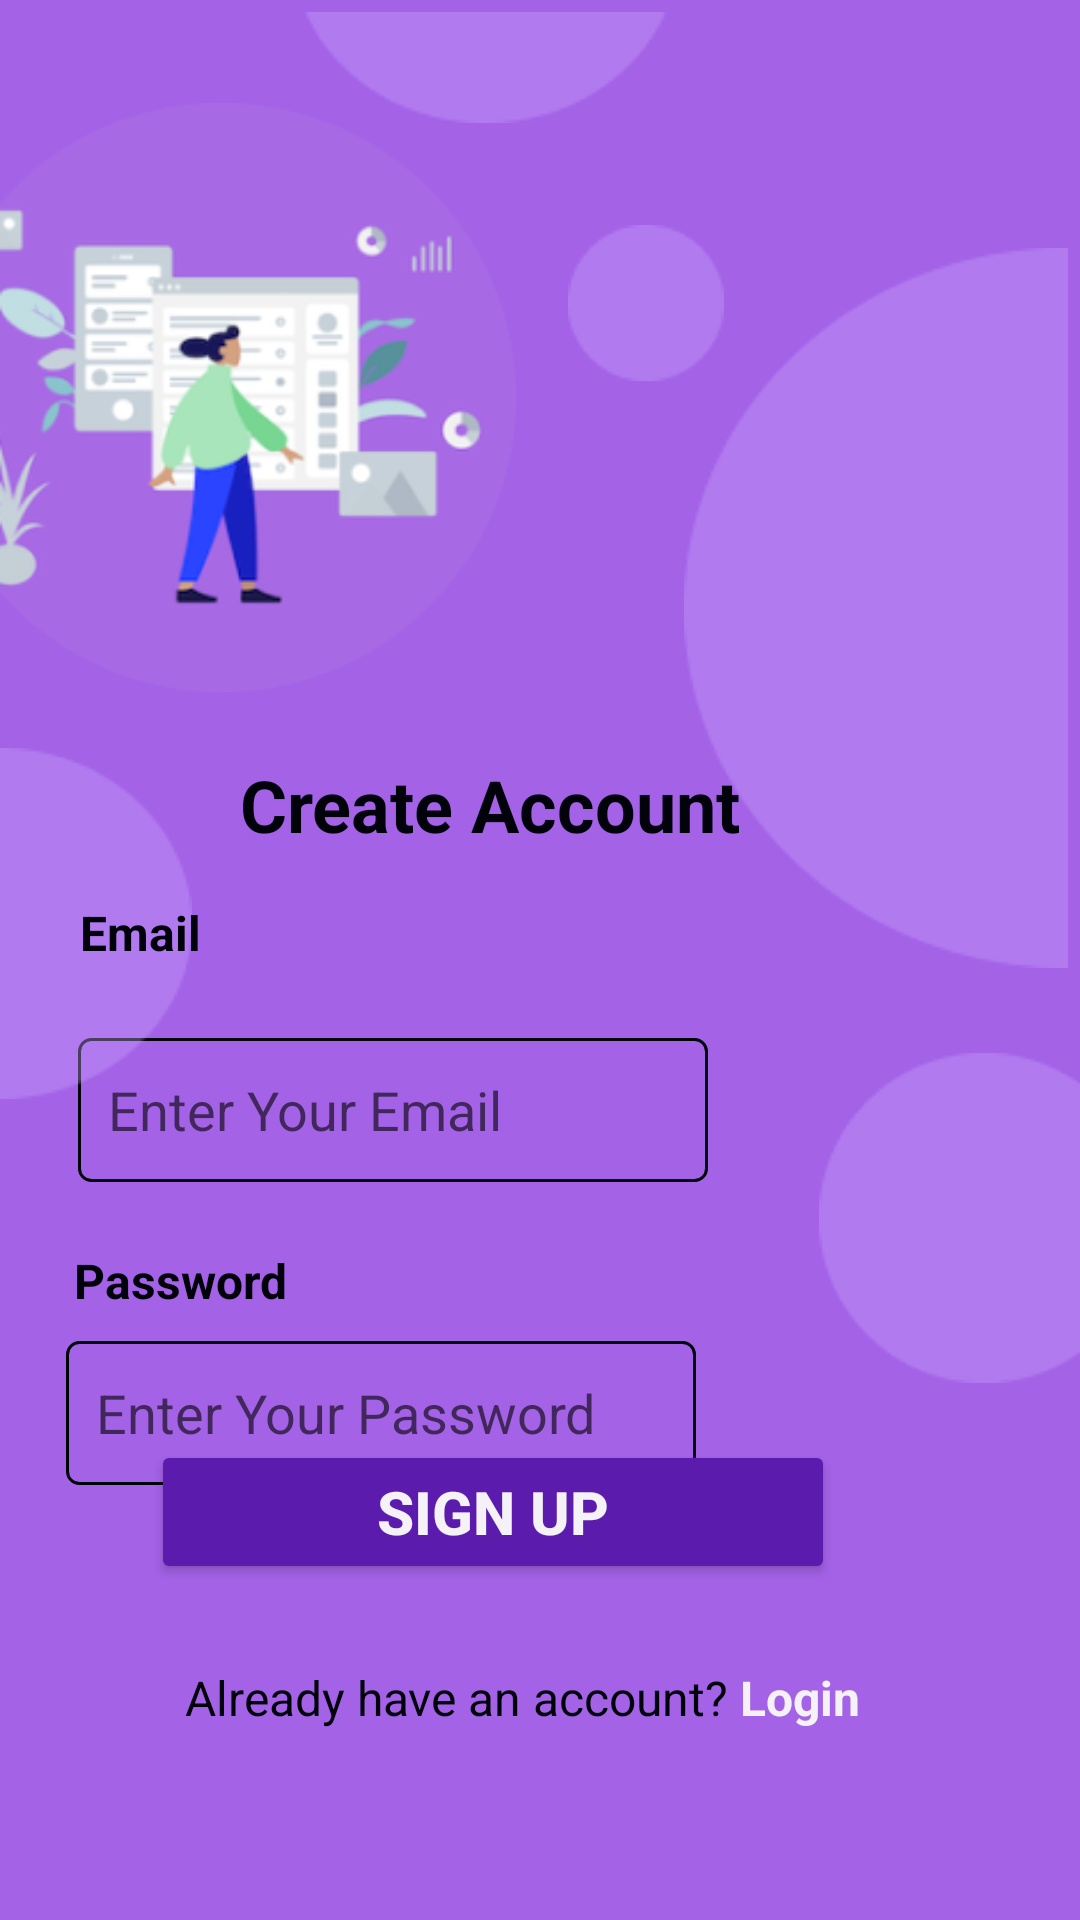

Here is an Android app screen rendered from its layout file. Give the layout XML and the strings, colors and styles it references.
<!-- AndroidManifest.xml: application theme Theme.QuizAppPractice -->
<!-- res/layout/fragment_sign_up.xml -->
<?xml version="1.0" encoding="utf-8"?>
<androidx.constraintlayout.widget.ConstraintLayout xmlns:android="http://schemas.android.com/apk/res/android"
    xmlns:app="http://schemas.android.com/apk/res-auto"
    xmlns:tools="http://schemas.android.com/tools"
    android:layout_width="match_parent"
    android:layout_height="match_parent"
    android:background="@color/purple2"
    tools:context=".views.SignUpFragment">

    <TextView
        android:id="@+id/textView"
        android:layout_width="wrap_content"
        android:layout_height="wrap_content"
        android:text="Email"
        android:textColor="@color/black"
        android:textSize="16sp"
        android:textStyle="bold"
        app:layout_constraintEnd_toEndOf="parent"
        app:layout_constraintHorizontal_bias="0.021"
        app:layout_constraintStart_toEndOf="@+id/imageView5"
        app:layout_constraintTop_toBottomOf="@+id/imageView6"
        tools:ignore="HardcodedText,TextContrastCheck,VisualLintOverlap" />

    <EditText
        android:id="@+id/editEmailSignUp"
        android:layout_width="wrap_content"
        android:layout_height="48dp"
        android:layout_marginTop="346dp"
        android:layout_marginEnd="124dp"
        android:autofillHints=""
        android:background="@drawable/edit_bg"
        android:ems="10"
        android:hint="Enter Your Email"
        android:inputType="textEmailAddress"
        android:padding="10dp"
        app:layout_constraintEnd_toEndOf="parent"
        app:layout_constraintTop_toTopOf="parent"
        tools:ignore="HardcodedText,TextContrastCheck" />

    <ImageView
        android:id="@+id/imageView"
        android:layout_width="172dp"
        android:layout_height="wrap_content"
        android:layout_marginTop="4dp"
        android:contentDescription="teacher walking"
        android:src="@drawable/walking"
        app:layout_constraintEnd_toEndOf="parent"
        app:layout_constraintHorizontal_bias="0.0"
        app:layout_constraintStart_toStartOf="parent"
        app:layout_constraintTop_toTopOf="parent"
        tools:ignore="HardcodedText,ImageContrastCheck" />

    <ImageView
        android:id="@+id/imageView2"
        android:layout_width="wrap_content"
        android:layout_height="wrap_content"
        android:layout_marginTop="4dp"
        android:src="@drawable/third"
        app:layout_constraintEnd_toEndOf="parent"
        app:layout_constraintHorizontal_bias="0.421"
        app:layout_constraintStart_toStartOf="parent"
        app:layout_constraintTop_toTopOf="parent"
        tools:ignore="ContentDescription,ImageContrastCheck" />

    <ImageView
        android:id="@+id/imageView5"
        android:layout_width="wrap_content"
        android:layout_height="wrap_content"
        android:importantForAccessibility="no"
        android:src="@drawable/fourth"
        app:layout_constraintBottom_toBottomOf="parent"
        app:layout_constraintEnd_toEndOf="parent"
        app:layout_constraintHorizontal_bias="0.0"
        app:layout_constraintStart_toStartOf="parent"
        app:layout_constraintTop_toTopOf="parent"
        app:layout_constraintVertical_bias="0.477"
        tools:ignore="ImageContrastCheck" />

    <ImageView
        android:id="@+id/imageView6"
        android:layout_width="wrap_content"
        android:layout_height="wrap_content"
        android:importantForAccessibility="no"
        android:src="@drawable/second"
        app:layout_constraintBottom_toBottomOf="parent"
        app:layout_constraintEnd_toEndOf="parent"
        app:layout_constraintHorizontal_bias="0.128"
        app:layout_constraintStart_toEndOf="@+id/imageView"
        app:layout_constraintTop_toBottomOf="@+id/imageView2"
        app:layout_constraintVertical_bias="0.062"
        tools:ignore="ImageContrastCheck" />

    <ImageView
        android:id="@+id/imageView7"
        android:layout_width="wrap_content"
        android:layout_height="wrap_content"
        android:layout_marginEnd="4dp"
        android:importantForAccessibility="no"
        android:src="@drawable/first"
        app:layout_constraintBottom_toBottomOf="parent"
        app:layout_constraintEnd_toEndOf="parent"
        app:layout_constraintHorizontal_bias="1.0"
        app:layout_constraintStart_toEndOf="@+id/imageView"
        app:layout_constraintTop_toTopOf="parent"
        app:layout_constraintVertical_bias="0.207"
        tools:ignore="ImageContrastCheck" />

    <ImageView
        android:id="@+id/imageView8"
        android:layout_width="wrap_content"
        android:layout_height="wrap_content"
        android:importantForAccessibility="no"
        android:src="@drawable/fifth"
        app:layout_constraintBottom_toBottomOf="parent"
        app:layout_constraintEnd_toEndOf="parent"
        app:layout_constraintHorizontal_bias="1.0"
        app:layout_constraintStart_toEndOf="@+id/imageView5"
        app:layout_constraintTop_toBottomOf="@+id/imageView7"
        app:layout_constraintVertical_bias="0.136"
        tools:ignore="ImageContrastCheck" />


    <Button
        android:id="@+id/signUpBtn"
        android:layout_width="228dp"
        android:layout_height="48dp"
        android:text="Sign Up"
        android:textSize="20sp"
        android:textStyle="bold"
        android:backgroundTint="@color/purple"
        android:textColor="@color/white"
        app:layout_constraintBottom_toBottomOf="parent"
        app:layout_constraintEnd_toEndOf="parent"
        app:layout_constraintHorizontal_bias="0.382"
        app:layout_constraintStart_toStartOf="parent"
        app:layout_constraintTop_toTopOf="parent"
        app:layout_constraintVertical_bias="0.811"
        tools:ignore="DuplicateSpeakableTextCheck,HardcodedText" />

    <TextView
        android:id="@+id/signUpText"
        android:layout_width="wrap_content"
        android:layout_height="wrap_content"
        android:text="Already have an account? "
        android:textColor="@color/black"
        android:textSize="16sp"
        app:layout_constraintBottom_toBottomOf="parent"
        app:layout_constraintEnd_toEndOf="parent"
        app:layout_constraintHorizontal_bias="0.353"
        app:layout_constraintStart_toStartOf="parent"
        app:layout_constraintTop_toBottomOf="@+id/signUpBtn"
        app:layout_constraintVertical_bias="0.299"
        tools:ignore="HardcodedText,TextContrastCheck" />

    <TextView
        android:id="@+id/textView2"
        android:layout_width="wrap_content"
        android:layout_height="wrap_content"
        android:layout_marginTop="300dp"
        android:layout_marginEnd="293dp"
        android:text="Email"
        android:textColor="@color/black"
        android:textSize="16sp"
        android:textStyle="bold"
        app:layout_constraintEnd_toEndOf="parent"
        app:layout_constraintTop_toTopOf="parent"
        tools:ignore="HardcodedText,TextContrastCheck" />

    <TextView
        android:id="@+id/textView4"
        android:layout_width="wrap_content"
        android:layout_height="wrap_content"
        android:layout_marginTop="14dp"
        android:layout_marginEnd="76dp"
        android:layout_marginBottom="13dp"
        android:text="Forgot Password?"
        android:textColor="@color/white"
        app:layout_constraintBottom_toTopOf="@+id/signUpBtn"
        app:layout_constraintEnd_toEndOf="parent"
        app:layout_constraintTop_toBottomOf="@+id/editPassSignUp"
        app:layout_constraintVertical_bias="0.0"
        tools:ignore="HardcodedText" />

    <TextView
        android:id="@+id/textView5"
        android:layout_width="wrap_content"
        android:layout_height="wrap_content"
        android:layout_marginStart="80dp"
        android:layout_marginTop="252dp"
        android:text="Create Account"
        android:textColor="@color/black"
        android:textSize="24sp"
        android:textStyle="bold"
        app:layout_constraintStart_toStartOf="parent"
        app:layout_constraintTop_toTopOf="parent"
        tools:ignore="HardcodedText,TextContrastCheck" />

    <TextView
        android:id="@+id/signUpText2"
        android:layout_width="wrap_content"
        android:layout_height="wrap_content"
        android:text="Login"
        android:textColor="@color/white"
        android:textSize="16sp"
        android:textStyle="bold"
        app:layout_constraintBottom_toBottomOf="parent"
        app:layout_constraintEnd_toEndOf="parent"
        app:layout_constraintHorizontal_bias="0.0"
        app:layout_constraintStart_toEndOf="@+id/signUpText"
        app:layout_constraintTop_toBottomOf="@+id/signUpBtn"
        app:layout_constraintVertical_bias="0.299"
        tools:ignore="HardcodedText" />

    <TextView
        android:id="@+id/textView6"
        android:layout_width="wrap_content"
        android:layout_height="wrap_content"
        android:layout_marginTop="416dp"
        android:layout_marginEnd="264dp"
        android:text="Password"
        android:textColor="@color/black"
        android:textSize="16sp"
        android:textStyle="bold"
        app:layout_constraintEnd_toEndOf="parent"
        app:layout_constraintTop_toTopOf="parent"
        tools:ignore="HardcodedText,TextContrastCheck" />

    <EditText
        android:id="@+id/editPassSignUp"
        android:layout_width="wrap_content"
        android:layout_height="wrap_content"
        android:layout_marginTop="447dp"
        android:layout_marginEnd="128dp"
        android:background="@drawable/edit_bg"
        android:ems="10"
        android:hint="Enter Your Password"
        android:inputType="textPassword"
        android:minHeight="48dp"
        android:padding="10dp"
        app:layout_constraintEnd_toEndOf="parent"
        app:layout_constraintTop_toTopOf="parent"
        tools:ignore="Autofill,HardcodedText,TextContrastCheck" />

</androidx.constraintlayout.widget.ConstraintLayout>
<!-- resources referenced by this layout -->
<resources>
  <color name="black">#02020B</color>
  <color name="purple">#5B1CAE</color>
  <color name="purple2">#A462E7</color>
  <color name="white">#F4F2F6</color>
  <!-- drawable edit_bg (drawable) -->
  <?xml version="1.0" encoding="utf-8"?>
  <shape xmlns:android="http://schemas.android.com/apk/res/android">
  
      <stroke android:color="@color/black" android:width="1dp"/>
      <corners android:radius="4dp"/>
  </shape>
  <!-- drawable fifth: png bitmap (drawable, 1480 bytes) -->
  <!-- drawable first: png bitmap (drawable, 2500 bytes) -->
  <!-- drawable fourth: png bitmap (drawable, 1317 bytes) -->
  <!-- drawable second: png bitmap (drawable, 961 bytes) -->
  <!-- drawable third: png bitmap (drawable, 911 bytes) -->
  <!-- drawable walking: png bitmap (drawable, 26387 bytes) -->
  <style name="Theme.QuizAppPractice" parent="Base.Theme.QuizAppPractice" />
  <style name="Base.Theme.QuizAppPractice" parent="Theme.AppCompat.DayNight.NoActionBar">
          
          <item name="colorPrimary">@color/purple_500</item>
          <item name="colorPrimaryVariant">@color/purple_700</item>
          <item name="colorOnPrimary">@color/white</item>
          
          <item name="colorSecondary">@color/teal_200</item>
          <item name="colorSecondaryVariant">@color/teal_700</item>
          <item name="colorOnSecondary">@color/black</item>
          
          <item name="android:statusBarColor" tools:targetApi="l">?attr/colorPrimaryVariant</item>
      </style>
  <color name="purple_500">#9C27B0</color>
  <color name="purple_700"> #7B1FA2</color>
  <color name="teal_200">#80CBC4</color>
  <color name="teal_700">#00796B</color>
</resources>
